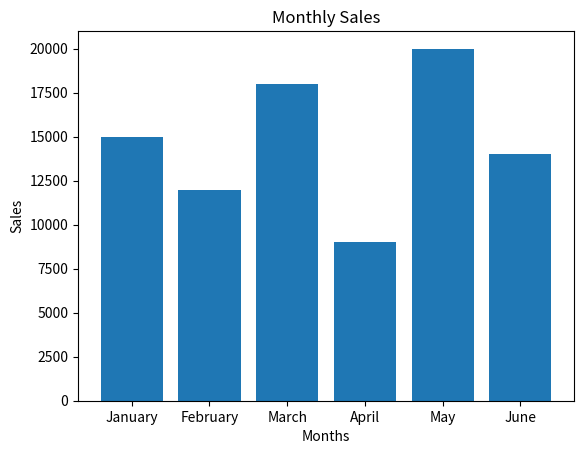

This figure's Python source:
import matplotlib.pyplot as plt

# Sample data
months = ['January', 'February', 'March', 'April', 'May', 'June']
sales = [15000, 12000, 18000, 9000, 20000, 14000]

# Plotting the bar chart
plt.bar(months, sales)
plt.xlabel('Months')
plt.ylabel('Sales')
plt.title('Monthly Sales')

# Display the chart
plt.show()
